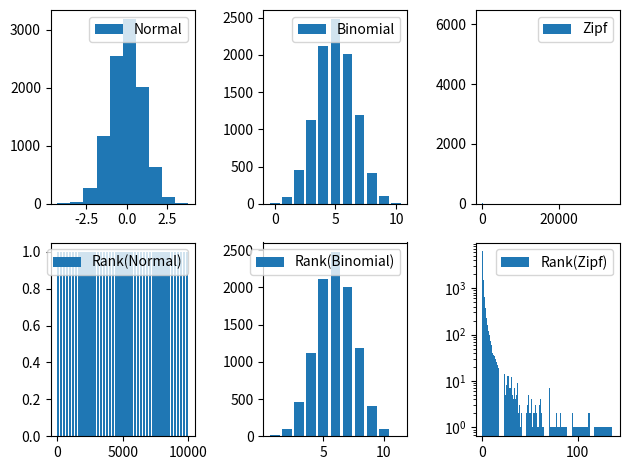

The script that saved this image:
import matplotlib.pyplot as plt
import numpy as np
from scipy.stats import rankdata, zipf

# Config
np.random.seed(2018)

# Generate data
M = 10000
x = np.random.normal(size=M)
y = np.random.binomial(n=10, p=0.5, size=M)
z = zipf.rvs(2, size=M)

# Create plots
fig, axes = plt.subplots(2,3)

axes[0][0].hist(x,  label='Normal')
axes[0][0].legend()
axes[0][1].bar(*np.unique(y, return_counts=True), label='Binomial')
axes[0][1].legend()
axes[0][2].bar(*np.unique(z, return_counts=True), label='Zipf')
axes[0][2].legend()

axes[1][0].bar(*np.unique(rankdata(x, method='dense'), return_counts=True),  label='Rank(Normal)')
axes[1][0].legend()
axes[1][1].bar(*np.unique(rankdata(y, method='dense'), return_counts=True),  label='Rank(Binomial)')
axes[1][1].legend()
axes[1][2].bar(*np.unique(rankdata(z, method='dense'), return_counts=True),  label='Rank(Zipf)')
axes[1][2].set_yscale('log')
axes[1][2].legend()

plt.tight_layout()
plt.savefig('dist_noninvariant_to_ranking.png', dpi=300, transparent=True)
plt.close()
